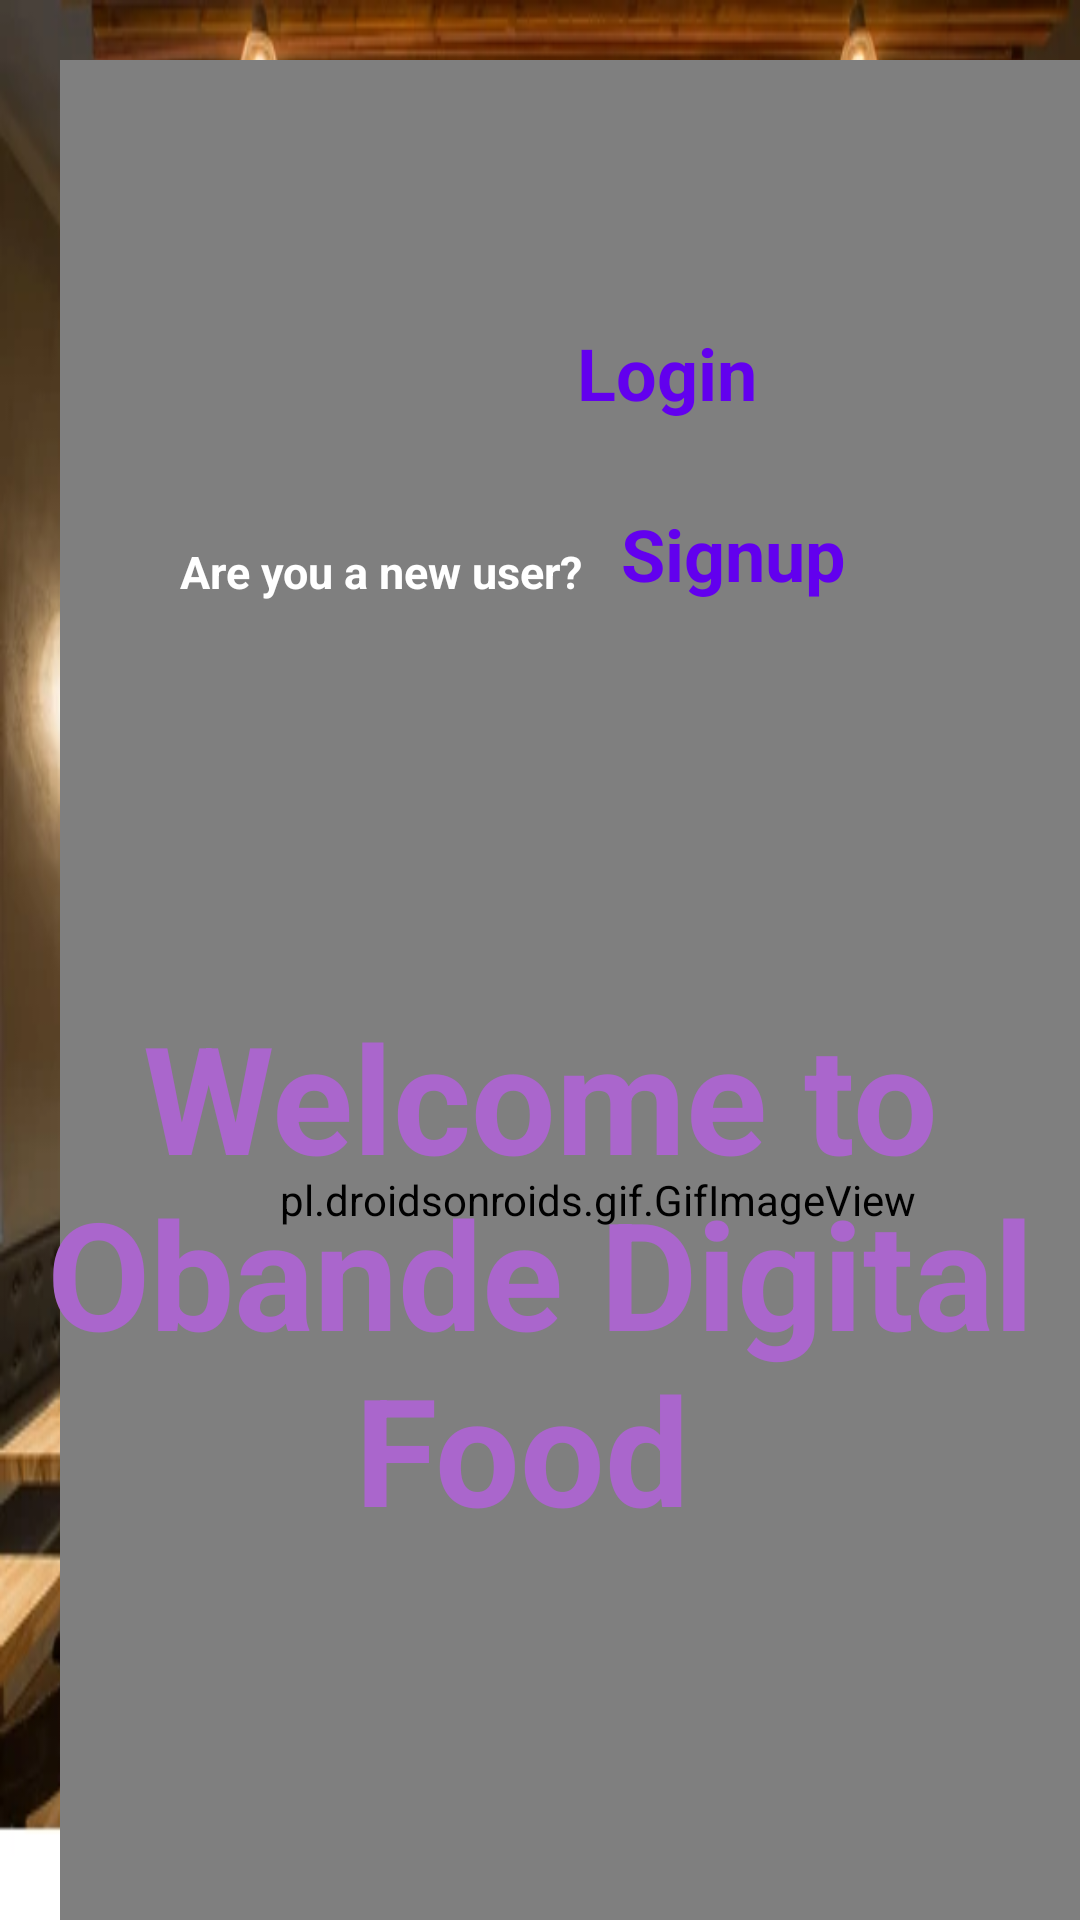

Here is an Android app screen rendered from its layout file. Give the layout XML and the strings, colors and styles it references.
<!-- AndroidManifest.xml: application theme Theme.DigitalRestaurant -->
<!-- res/layout/activity_main.xml -->
<?xml version="1.0" encoding="utf-8"?>
<androidx.constraintlayout.widget.ConstraintLayout xmlns:android="http://schemas.android.com/apk/res/android"
    xmlns:app="http://schemas.android.com/apk/res-auto"
    xmlns:tools="http://schemas.android.com/tools"
    android:layout_width="match_parent"
    android:layout_height="match_parent"
    android:background="@drawable/silver"
    android:paddingTop="0dp"
    tools:context=".Authentications.Customer">


    <pl.droidsonroids.gif.GifImageView
        android:layout_width="359dp"
        android:layout_height="760dp"
        android:layout_margin="20dp"
        android:background="@drawable/bugger1"
        app:layout_constraintBottom_toBottomOf="parent"
        app:layout_constraintEnd_toEndOf="parent"
        app:layout_constraintHorizontal_bias="0.0"
        app:layout_constraintStart_toStartOf="parent"
        app:layout_constraintTop_toTopOf="parent"
        app:layout_constraintVertical_bias="0.0" />

    <TextView
        android:id="@+id/customersignupBut"
        android:layout_width="100dp"
        android:layout_height="wrap_content"
        android:layout_marginTop="28dp"
        android:layout_marginEnd="28dp"
        android:editable="false"
        android:ems="10"
        android:inputType="textPersonName"
        android:paddingTop="0dp"
        android:text="@string/signup"
        android:textAlignment="center"
        android:textColor="@color/purple_500"
        android:textSize="24sp"
        android:textStyle="bold"
        app:layout_constraintEnd_toEndOf="parent"
        app:layout_constraintHorizontal_bias="0.0"
        app:layout_constraintStart_toEndOf="@+id/areYouNewSell"
        app:layout_constraintTop_toBottomOf="@+id/customerloginBut" />

    <TextView
        android:id="@+id/customerloginBut"
        android:layout_width="100dp"
        android:layout_height="wrap_content"
        android:layout_marginLeft="160dp"
        android:layout_marginTop="108dp"
        android:layout_marginRight="75dp"
        android:drawablePadding="50dp"
        android:editable="false"
        android:ems="10"
        android:inputType="textPersonName"
        android:paddingTop="0dp"
        android:text="@string/login"
        android:textAlignment="center"
        android:textColor="@color/purple_500"
        android:textColorHighlight="@color/black"
        android:textSize="24sp"
        android:textStyle="bold"
        app:layout_constraintEnd_toEndOf="parent"
        app:layout_constraintHorizontal_bias="0.498"
        app:layout_constraintStart_toStartOf="parent"
        app:layout_constraintTop_toTopOf="parent" />

    <TextView
        android:id="@+id/welcomeMessage"
        android:layout_width="354dp"
        android:layout_height="177dp"
        android:editable="false"
        android:text="Welcome to Obande Digital Food "
        android:textAlignment="center"
        android:textColor="@android:color/holo_purple"
        android:textColorHighlight="@color/black"
        android:textSize="50dp"
        android:textStyle="bold"
        app:layout_constraintBottom_toBottomOf="parent"
        app:layout_constraintEnd_toEndOf="parent"
        app:layout_constraintHorizontal_bias="0.512"
        app:layout_constraintStart_toStartOf="parent"
        app:layout_constraintTop_toBottomOf="@+id/customersignupBut" />

    <TextView
        android:id="@+id/areYouNewSell"
        android:layout_width="wrap_content"
        android:layout_height="wrap_content"
        android:layout_marginStart="60dp"
        android:layout_marginTop="40dp"
        android:text="Are you a new user?"
        android:textAlignment="center"
        android:textColor="@color/white"
        android:textSize="15dp"
        android:textStyle="bold"
        app:layout_constraintStart_toStartOf="parent"
        app:layout_constraintTop_toBottomOf="@+id/customerloginBut" />

</androidx.constraintlayout.widget.ConstraintLayout>
<!-- resources referenced by this layout -->
<resources>
  <color name="black">#FF000000</color>
  <color name="purple_500">#FF6200EE</color>
  <color name="white">#FFFFFFFF</color>
  <!-- drawable silver: jpeg bitmap (drawable-hdpi, 54730 bytes) -->
  <string name="login">Login</string>
  <string name="signup">Signup</string>
  <style name="Theme.DigitalRestaurant" parent="Theme.MaterialComponents.DayNight.DarkActionBar">
          
          <item name="colorPrimary">@color/purple_500</item>
          <item name="colorPrimaryVariant">@color/purple_700</item>
          <item name="colorOnPrimary">@color/white</item>
          
          <item name="colorSecondary">@color/teal_200</item>
          <item name="colorSecondaryVariant">@color/teal_700</item>
          <item name="colorOnSecondary">@color/black</item>
          
          <item name="android:statusBarColor" tools:targetApi="l">?attr/colorPrimaryVariant</item>
          
      </style>
  <color name="purple_700">#FF3700B3</color>
  <color name="teal_200">#FF03DAC5</color>
  <color name="teal_700">#FF018786</color>
</resources>
